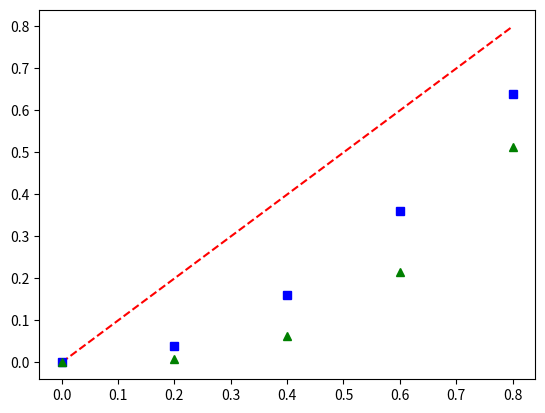

The matplotlib source for this figure:
import numpy as np
import matplotlib.pyplot as plt

t = np.arange(0.0,1.0,0.2)


plt.plot(t,t,'r--',t,t**2,'bs',t,t**3,'g^')

plt.show()
         
